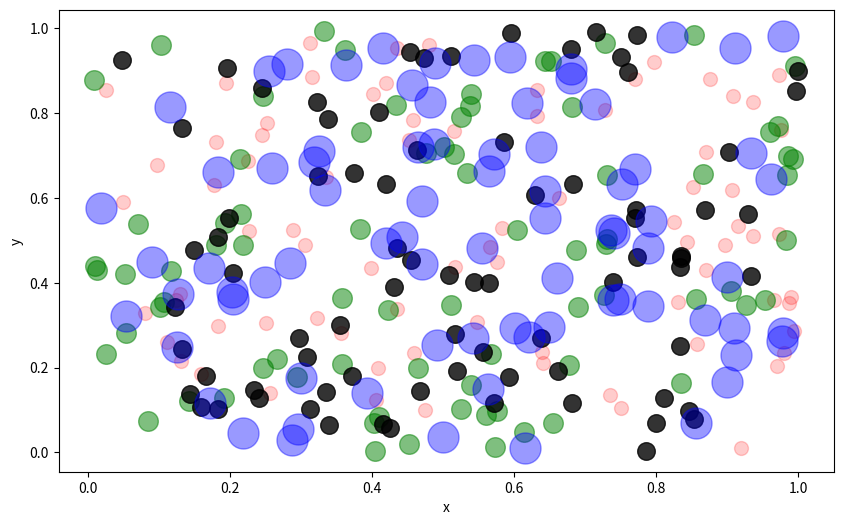

Python code for this plot:
import matplotlib.pyplot as plt
import numpy as np

# 随机生成散点图

plt.figure(figsize=(10,6))
N=np.random.randint(10,100)
# scatter(x,y,s=半径，c=color,alpha=透明度)
plt.scatter(np.random.rand(N),np.random.rand(N),c='r',s=100,alpha=0.2)
plt.scatter(np.random.rand(N),np.random.rand(N),c='g',s=200,alpha=0.5)
plt.scatter(np.random.rand(N),np.random.rand(N),c='k',s=160,alpha=0.8)
plt.scatter(np.random.rand(N),np.random.rand(N),c='b',s=500,alpha=0.4)

plt.xlabel("x")
plt.ylabel("y")


plt.savefig("matplotlib_02",dpi=300,bbox_inches='tight')
plt.show()